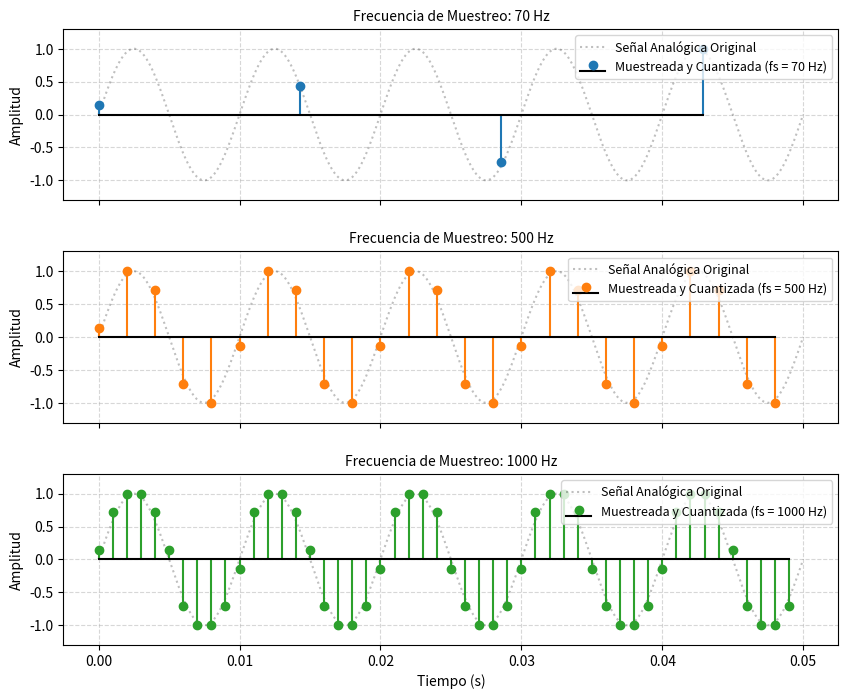

This figure's Python source:
import numpy as np
import matplotlib.pyplot as plt

# Parámetros de la señal original
f_signal = 100.0  # Frecuencia de la sinusoide (100 Hz)
duracion = 0.05   # Duración de la señal en segundos
t_alta = np.linspace(0, duracion, 10000)
senal_original = np.sin(2 * np.pi * f_signal * t_alta)

# Frecuencias de muestreo solicitadas
frecuencias_muestreo = [70, 500, 1000] # en Hz

# Algoritmo de cuantización por niveles (DAC)
def cuantizar(senal, bits=3):
    niveles = 2 ** bits
    senal_norm = (senal + 1) / 2  # Normalizar entre 0 y 1
    cuantizada = np.round(senal_norm * (niveles - 1)) / (niveles - 1)
    return cuantizada * 2 - 1     # Regresar a escala -1 a 1

# Crear figura con mejor espacio vertical (hspace)
fig, axes = plt.subplots(3, 1, figsize=(10, 8), sharex=True)

for i, fs_m in enumerate(frecuencias_muestreo):
    # Vector de tiempo discretizado
    t_muestras = np.arange(0, duracion, 1 / fs_m)
    senal_muestra = np.sin(2 * np.pi * f_signal * t_muestras)
    
    # Cuantización
    senal_cuantizada = cuantizar(senal_muestra, bits=3)
    
    # Graficar en cada subgráfica de forma limpia
    ax = axes[i]
    ax.plot(t_alta, senal_original, 'k:', alpha=0.25, label='Señal Analógica Original')
    ax.stem(t_muestras, senal_cuantizada, linefmt=f'C{i}-', markerfmt=f'C{i}o', 
             basefmt='k-', label=f'Muestreada y Cuantizada (fs = {fs_m} Hz)')
    
    ax.set_title(f'Frecuencia de Muestreo: {fs_m} Hz', fontsize=10)
    ax.set_ylabel('Amplitud')
    ax.grid(True, linestyle='--', alpha=0.5)
    ax.legend(loc='upper right', fontsize=9)
    ax.set_ylim(-1.3, 1.3)

axes[-1].set_xlabel('Tiempo (s)')
plt.subplots_adjust(hspace=0.3) # Espaciado limpio para evitar líneas cruzadas
plt.show()
